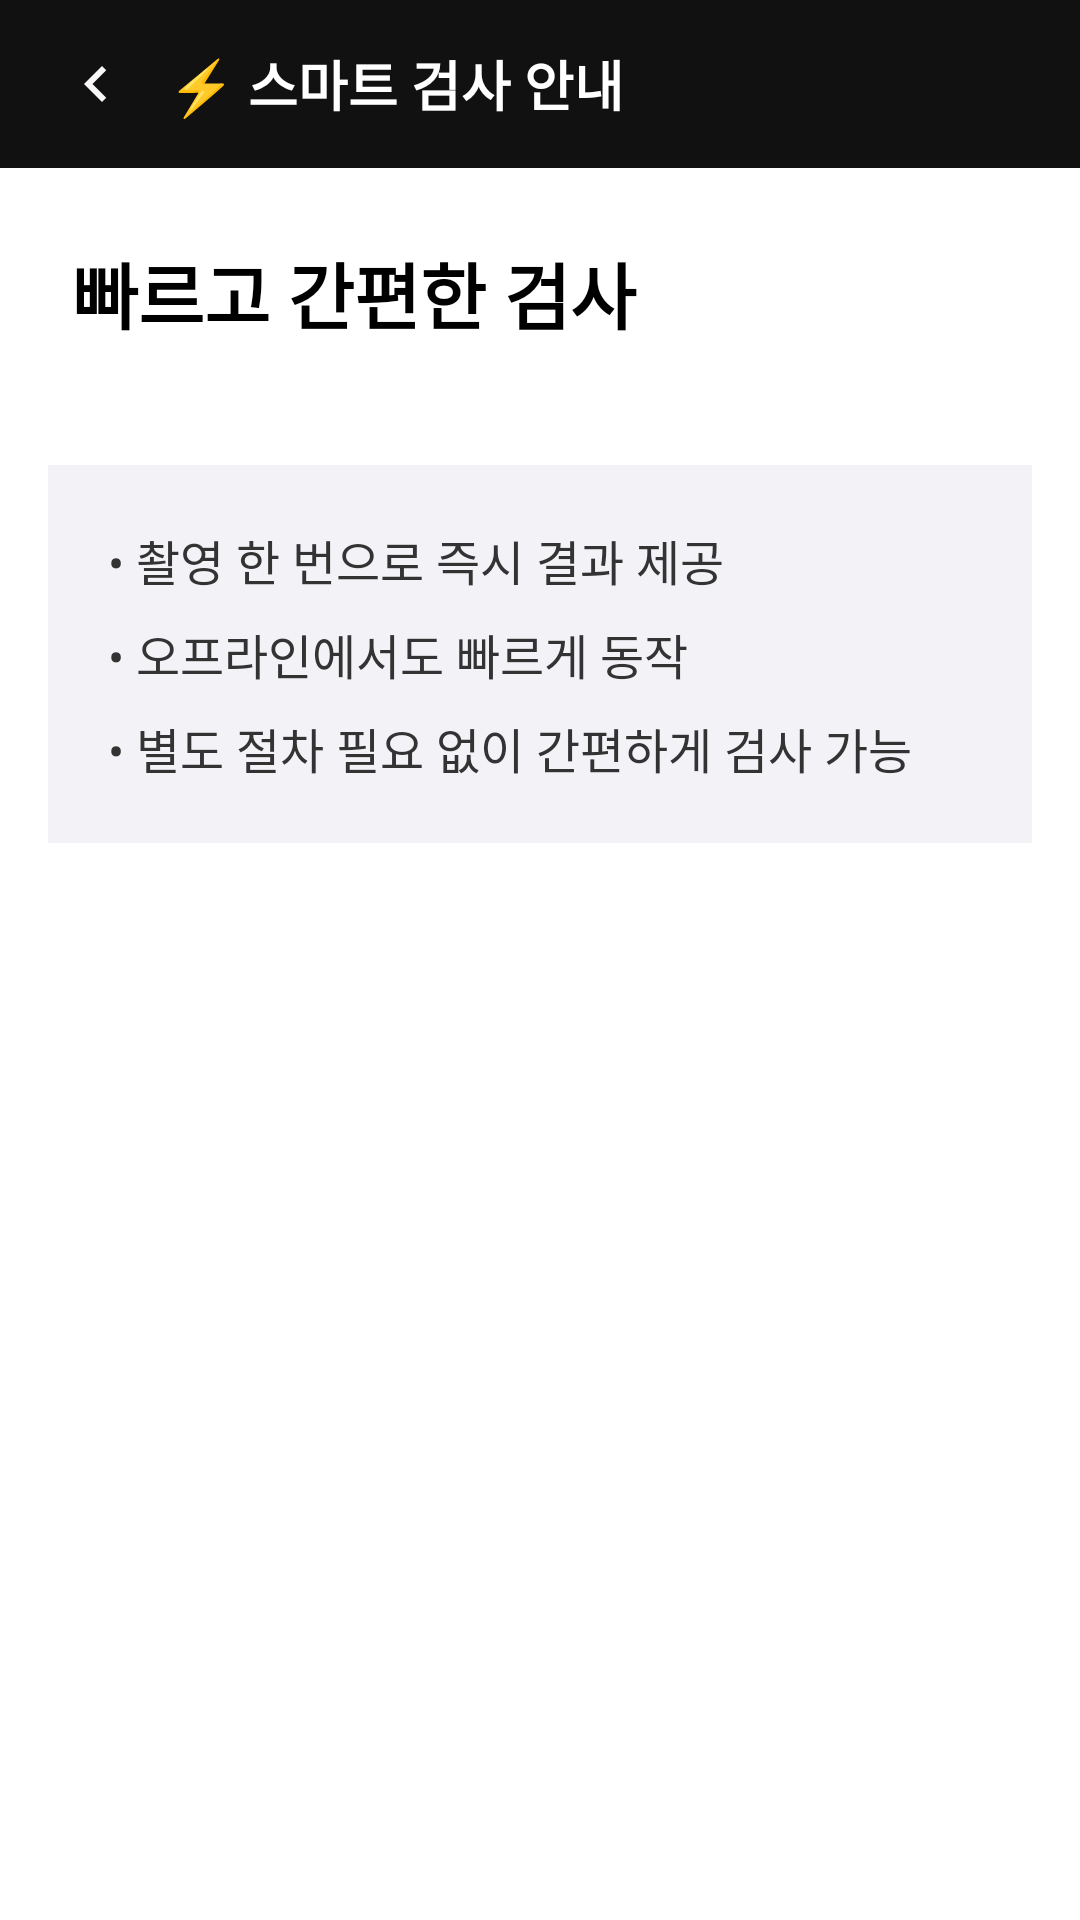

This screen was rendered from an Android layout file. Write that file and the resources it references.
<!-- AndroidManifest.xml: activity theme Theme.ZimCarry -->
<!-- res/layout/activity_feature3.xml -->
<?xml version="1.0" encoding="utf-8"?>
<LinearLayout xmlns:android="http://schemas.android.com/apk/res/android"
    android:layout_width="match_parent"
    android:layout_height="match_parent"
    android:orientation="vertical"
    android:background="@android:color/white">

    
    <LinearLayout
        android:layout_width="match_parent"
        android:layout_height="56dp"
        android:background="#111111"
        android:gravity="center_vertical"
        android:paddingStart="16dp">

        
        <ImageView
            android:id="@+id/btnBack"
            android:layout_width="32dp"
            android:layout_height="32dp"
            android:padding="4dp"
            android:src="@drawable/ic_back_arrow"
            android:contentDescription="back" />

        <TextView
            android:layout_width="wrap_content"
            android:layout_height="wrap_content"
            android:text="⚡ 스마트 검사 안내"
            android:textColor="@android:color/white"
            android:textSize="18sp"
            android:textStyle="bold"
            android:layout_marginStart="8dp" />
    </LinearLayout>

    
    <TextView
        android:layout_width="match_parent"
        android:layout_height="wrap_content"
        android:padding="24dp"
        android:text="빠르고 간편한 검사"
        android:textSize="24sp"
        android:textStyle="bold"
        android:textColor="#000000" />

    
    <LinearLayout
        android:layout_width="match_parent"
        android:layout_height="wrap_content"
        android:orientation="vertical"
        android:layout_margin="16dp"
        android:padding="20dp"
        android:background="#F3F3F7">

        <TextView
            android:layout_width="wrap_content"
            android:layout_height="wrap_content"
            android:text="• 촬영 한 번으로 즉시 결과 제공"
            android:textSize="16sp"
            android:textColor="#333333"
            android:paddingBottom="8dp" />

        <TextView
            android:layout_width="wrap_content"
            android:layout_height="wrap_content"
            android:text="• 오프라인에서도 빠르게 동작"
            android:textSize="16sp"
            android:textColor="#333333"
            android:paddingBottom="8dp" />

        <TextView
            android:layout_width="wrap_content"
            android:layout_height="wrap_content"
            android:text="• 별도 절차 필요 없이 간편하게 검사 가능"
            android:textSize="16sp"
            android:textColor="#333333" />
    </LinearLayout>

</LinearLayout>
<!-- resources referenced by this layout -->
<resources>
  <!-- drawable ic_back_arrow (drawable) -->
  <?xml version="1.0" encoding="utf-8"?>
  <vector xmlns:android="http://schemas.android.com/apk/res/android"
      android:width="24dp"
      android:height="24dp"
      android:viewportWidth="24"
      android:viewportHeight="24">
      <path
          android:fillColor="#F8F6F6"
          android:pathData="M15.41,7.41L14,6l-6,6 6,6 1.41,-1.41L10.83,12z" />
  </vector>
  <style name="Theme.ZimCarry" parent="Theme.Material3.DayNight.NoActionBar">
          
  
          
      </style>
</resources>
